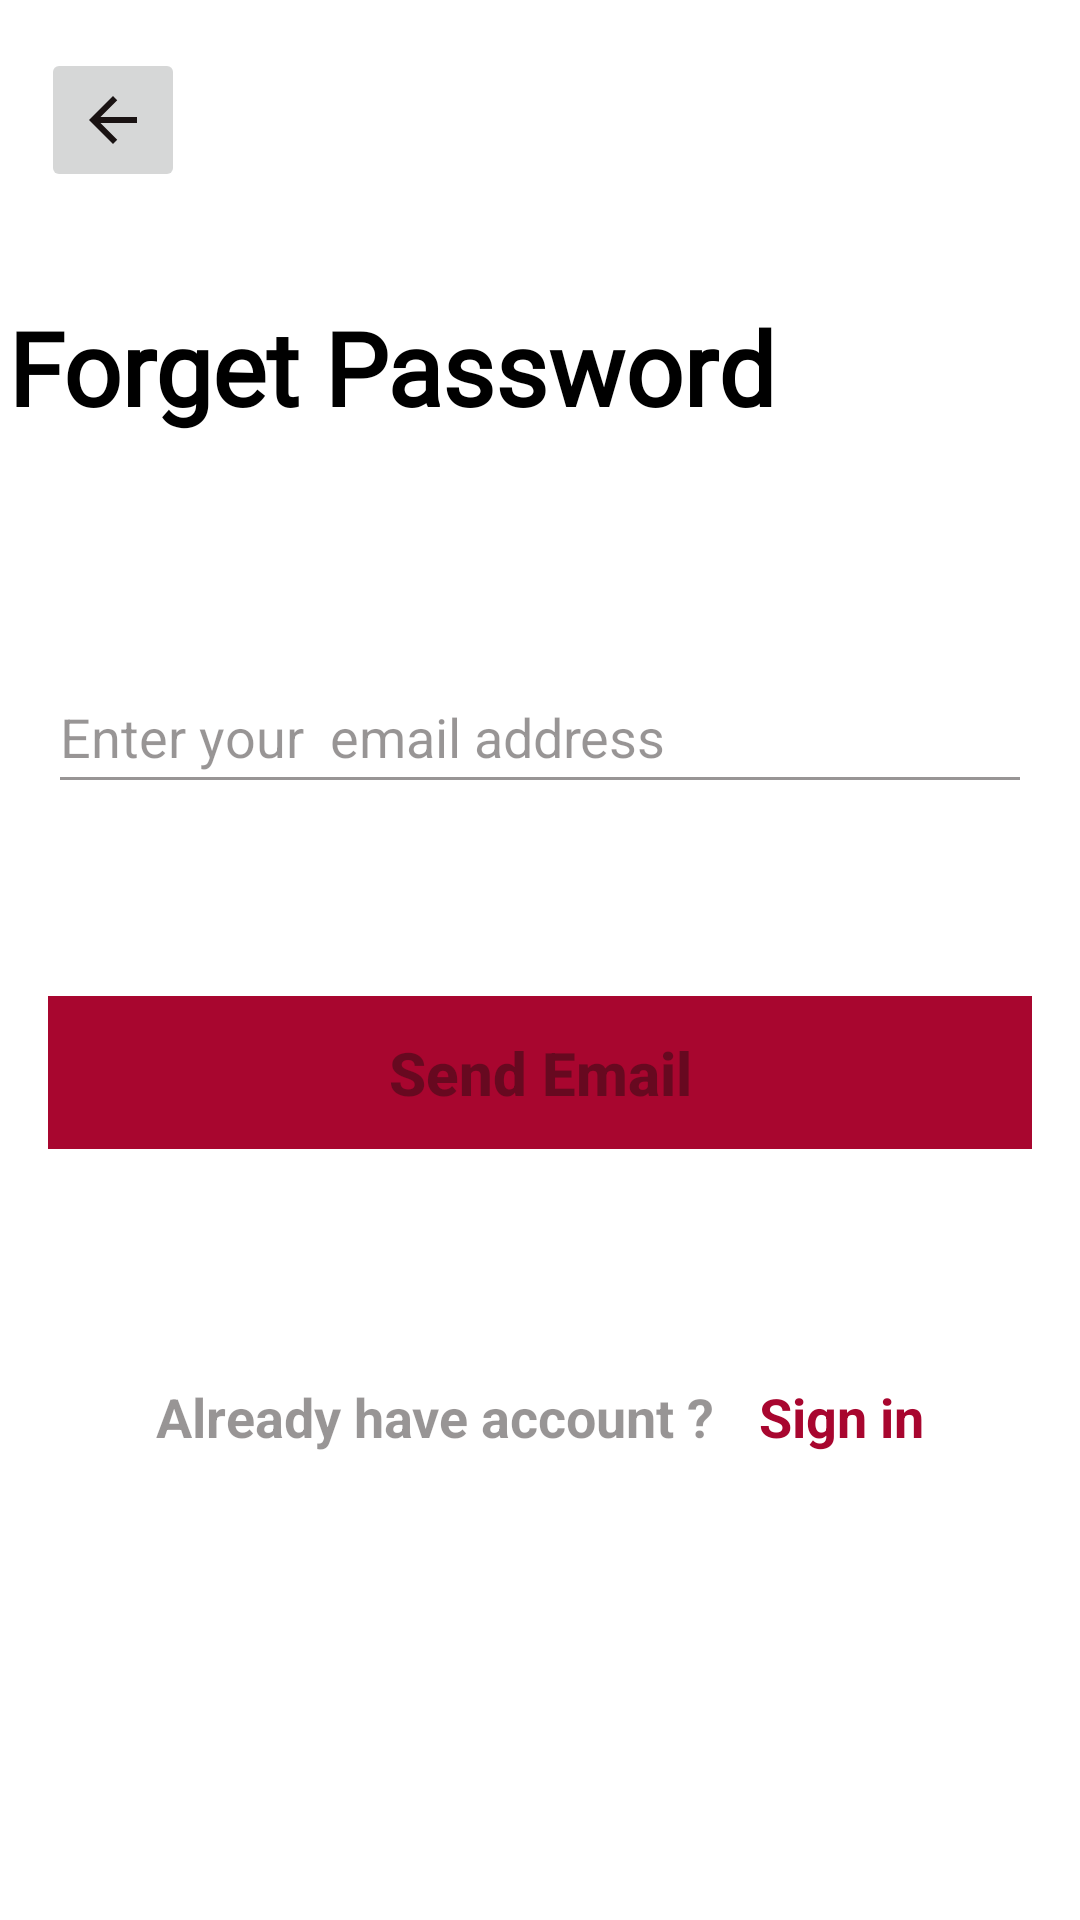

This screen was rendered from an Android layout file. Write that file and the resources it references.
<!-- AndroidManifest.xml: application theme Theme.SplashActivity -->
<!-- res/layout/fragment_forgot_password.xml -->
<?xml version="1.0" encoding="utf-8"?>
<FrameLayout xmlns:android="http://schemas.android.com/apk/res/android"
    xmlns:app="http://schemas.android.com/apk/res-auto"
    xmlns:tools="http://schemas.android.com/tools"
    android:layout_width="match_parent"
    android:layout_height="match_parent"
    app:layout_insetEdge="end"
    tools:context=".ResetPasswordFragment">

    <androidx.constraintlayout.widget.ConstraintLayout
        android:layout_width="match_parent"
        android:layout_height="match_parent"
        android:soundEffectsEnabled="false">

        <ImageButton
            android:id="@+id/forgot_back_button"
            android:layout_width="wrap_content"
            android:layout_height="wrap_content"
            android:layout_marginTop="16dp"
            android:minHeight="48dp"
            android:src="@drawable/back_arrow"
            app:layout_constraintEnd_toEndOf="parent"
            app:layout_constraintHorizontal_bias="0.044"
            app:layout_constraintStart_toStartOf="parent"
            app:layout_constraintTop_toTopOf="parent"
            tools:ignore="SpeakableTextPresentCheck" />

        <TextView
            android:id="@+id/textView4"
            android:layout_width="350dp"
            android:layout_height="49dp"
            android:layout_marginTop="40dp"
            android:fontFamily="@font/ubuntu_medium"
            android:includeFontPadding="false"
            android:text="Forget Password"
            android:textAlignment="inherit"
            android:textColor="#000000"
            android:textSize="34sp"
            android:textStyle="bold"
            app:layout_constraintBottom_toTopOf="@+id/forgot_email"
            app:layout_constraintEnd_toEndOf="parent"
            app:layout_constraintHorizontal_bias="0.262"
            app:layout_constraintStart_toStartOf="parent"
            app:layout_constraintTop_toBottomOf="@+id/forgot_back_button"
            app:layout_constraintVertical_bias="0.0" />

        <EditText
            android:id="@+id/forgot_email"
            android:layout_width="0dp"
            android:layout_height="wrap_content"
            android:layout_marginStart="16dp"
            android:layout_marginTop="220dp"
            android:layout_marginEnd="16dp"
            android:ems="10"
            android:hint="Enter your  email address"
            android:textColorHint="@color/textColor"
            android:backgroundTint="@color/textColor"
            android:inputType="textEmailAddress"
            android:minHeight="48dp"
            app:layout_constraintEnd_toEndOf="parent"
            app:layout_constraintHorizontal_bias="0.0"
            app:layout_constraintStart_toStartOf="parent"
            app:layout_constraintTop_toTopOf="parent" />

        <Button
            android:id="@+id/forgot_button"
            android:layout_width="0dp"
            android:layout_height="51dp"
            android:layout_marginStart="16dp"
            android:layout_marginTop="64dp"
            android:layout_marginEnd="16dp"
            android:background="@color/buttonColor"
            android:enabled="false"
            android:text="Send Email"
            android:textAllCaps="false"
            android:textSize="20sp"
            android:textStyle="bold"
            app:layout_constraintBottom_toTopOf="@+id/forgot_signIn_button"
            app:layout_constraintEnd_toEndOf="parent"
            app:layout_constraintHorizontal_bias="1.0"
            app:layout_constraintStart_toStartOf="parent"
            app:layout_constraintTop_toBottomOf="@+id/forgot_email"
            app:layout_constraintVertical_bias="0.0" />

        <TextView
            android:id="@+id/textView5"
            android:layout_width="200dp"
            android:layout_height="32dp"
            android:layout_marginStart="52dp"
            android:layout_marginBottom="148dp"
            android:text="Already have account ?"
            android:textColor="@color/textColor"
            android:textSize="18sp"
            android:textStyle="bold"
            app:layout_constraintBottom_toBottomOf="parent"
            app:layout_constraintStart_toStartOf="parent"
            app:layout_constraintTop_toTopOf="@+id/forgot_signIn_button"
            app:layout_constraintVertical_bias="0.0" />

        <TextView
            android:id="@+id/forgot_signIn_button"
            android:layout_width="wrap_content"
            android:layout_height="32dp"
            android:layout_marginStart="1dp"
            android:layout_marginEnd="100dp"
            android:layout_marginBottom="148dp"
            android:text="Sign in"
            android:textColor="@color/colorPrimaryDark"
            android:textSize="18sp"
            android:textStyle="bold"
            app:layout_constraintBottom_toBottomOf="parent"
            app:layout_constraintEnd_toEndOf="parent"
            app:layout_constraintHorizontal_bias="0.0"
            app:layout_constraintStart_toEndOf="@+id/textView5" />

        <LinearLayout
            android:id="@+id/forgotpassword_email_icon_linear_layout"
            android:layout_width="wrap_content"
            android:layout_height="wrap_content"
            android:layout_marginStart="16dp"
            android:layout_marginEnd="16dp"
            android:orientation="horizontal"
            app:layout_constraintBottom_toTopOf="@+id/forgot_signIn_button"
            app:layout_constraintEnd_toEndOf="parent"
            app:layout_constraintHorizontal_bias="0.0"
            app:layout_constraintStart_toStartOf="parent"
            app:layout_constraintTop_toBottomOf="@+id/forgot_button"
            app:layout_constraintVertical_bias="0.18">

            <ImageView
                android:id="@+id/forgotpassword_email_icon_red"
                android:layout_width="25dp"
                android:layout_height="25dp"
                android:layout_gravity="center"
                android:src="@drawable/red_email"
                android:visibility="gone"
                tools:visibility="gone" />

            <TextView
                android:id="@+id/forgot_password_email_text"
                android:layout_width="wrap_content"
                android:layout_height="wrap_content"
                android:layout_marginLeft="8dp"
                android:text="Recovery email sent successfully!"
                android:textColor="@color/greenColor"
                android:textSize="15sp"
                android:visibility="gone" />
        </LinearLayout>

        <ProgressBar
            android:id="@+id/forgot_password_progressBar"
            android:theme="@style/Theme.RedProgressBar"
            style="?android:attr/progressBarStyleHorizontal"
            android:layout_width="100dp"
            android:layout_height="wrap_content"
            android:indeterminate="true"
            android:visibility="gone"
            app:layout_constraintBottom_toTopOf="@+id/forgot_button"
            app:layout_constraintEnd_toEndOf="@+id/forgot_email"
            app:layout_constraintStart_toStartOf="@+id/forgot_email"
            app:layout_constraintTop_toBottomOf="@+id/forgot_email" />
    </androidx.constraintlayout.widget.ConstraintLayout>
</FrameLayout>
<!-- resources referenced by this layout -->
<resources>
  <color name="buttonColor">#FFA8062F</color>
  <color name="colorPrimaryDark">#A8062F</color>
  <color name="greenColor">#11A10C</color>
  <color name="textColor">#70150D0D</color>
  <!-- drawable back_arrow (drawable) -->
  <vector android:height="24dp" android:tint="#1A1313"
      android:viewportHeight="24" android:viewportWidth="24"
      android:width="24dp" xmlns:android="http://schemas.android.com/apk/res/android">
      <path android:fillColor="@android:color/white" android:pathData="M20,11H7.83l5.59,-5.59L12,4l-8,8 8,8 1.41,-1.41L7.83,13H20v-2z"/>
  </vector>
  <!-- drawable red_email (drawable) -->
  <vector android:height="24dp" android:tint="#FF013F"
      android:viewportHeight="24" android:viewportWidth="24"
      android:width="24dp" xmlns:android="http://schemas.android.com/apk/res/android">
      <path android:fillColor="@android:color/white" android:pathData="M20,4L4,4c-1.1,0 -1.99,0.9 -1.99,2L2,18c0,1.1 0.9,2 2,2h16c1.1,0 2,-0.9 2,-2L22,6c0,-1.1 -0.9,-2 -2,-2zM20,8l-8,5 -8,-5L4,6l8,5 8,-5v2z"/>
  </vector>
  <style name="Theme.RedProgressBar" parent="Theme.MaterialComponents.DayNight.NoActionBar">
          
          <item name="colorPrimary">@color/colorPrimary</item>
          <item name="colorPrimaryDark">@color/colorPrimaryDark</item>
          <item name="colorAccent">@color/colorPrimary</item>
          <item name="textBackground">@color/colorPrimary</item>
          <item name="android:textColor">@color/textColor</item>
      </style>
  <style name="Theme.SplashActivity" parent="Theme.MaterialComponents.DayNight.NoActionBar">
          
          <item name="colorPrimary">@color/colorPrimary</item>
          <item name="colorPrimaryDark">@color/colorPrimaryDark</item>
          <item name="colorAccent">@color/colorAccent</item>
          <item name="textBackground">@color/colorAccent</item>
          <item name="android:textColor">#70150D0D</item>
      </style>
  <color name="colorPrimary">#F60441</color>
  <color name="colorAccent">#FFFFFF</color>
</resources>
